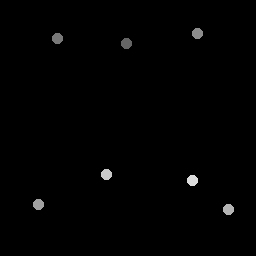

The table this chart was drawn from, first rows:
126.75, 43.5
57.5, 38.75
198.2, 34
39, 205
229, 210
107, 175
193, 181
